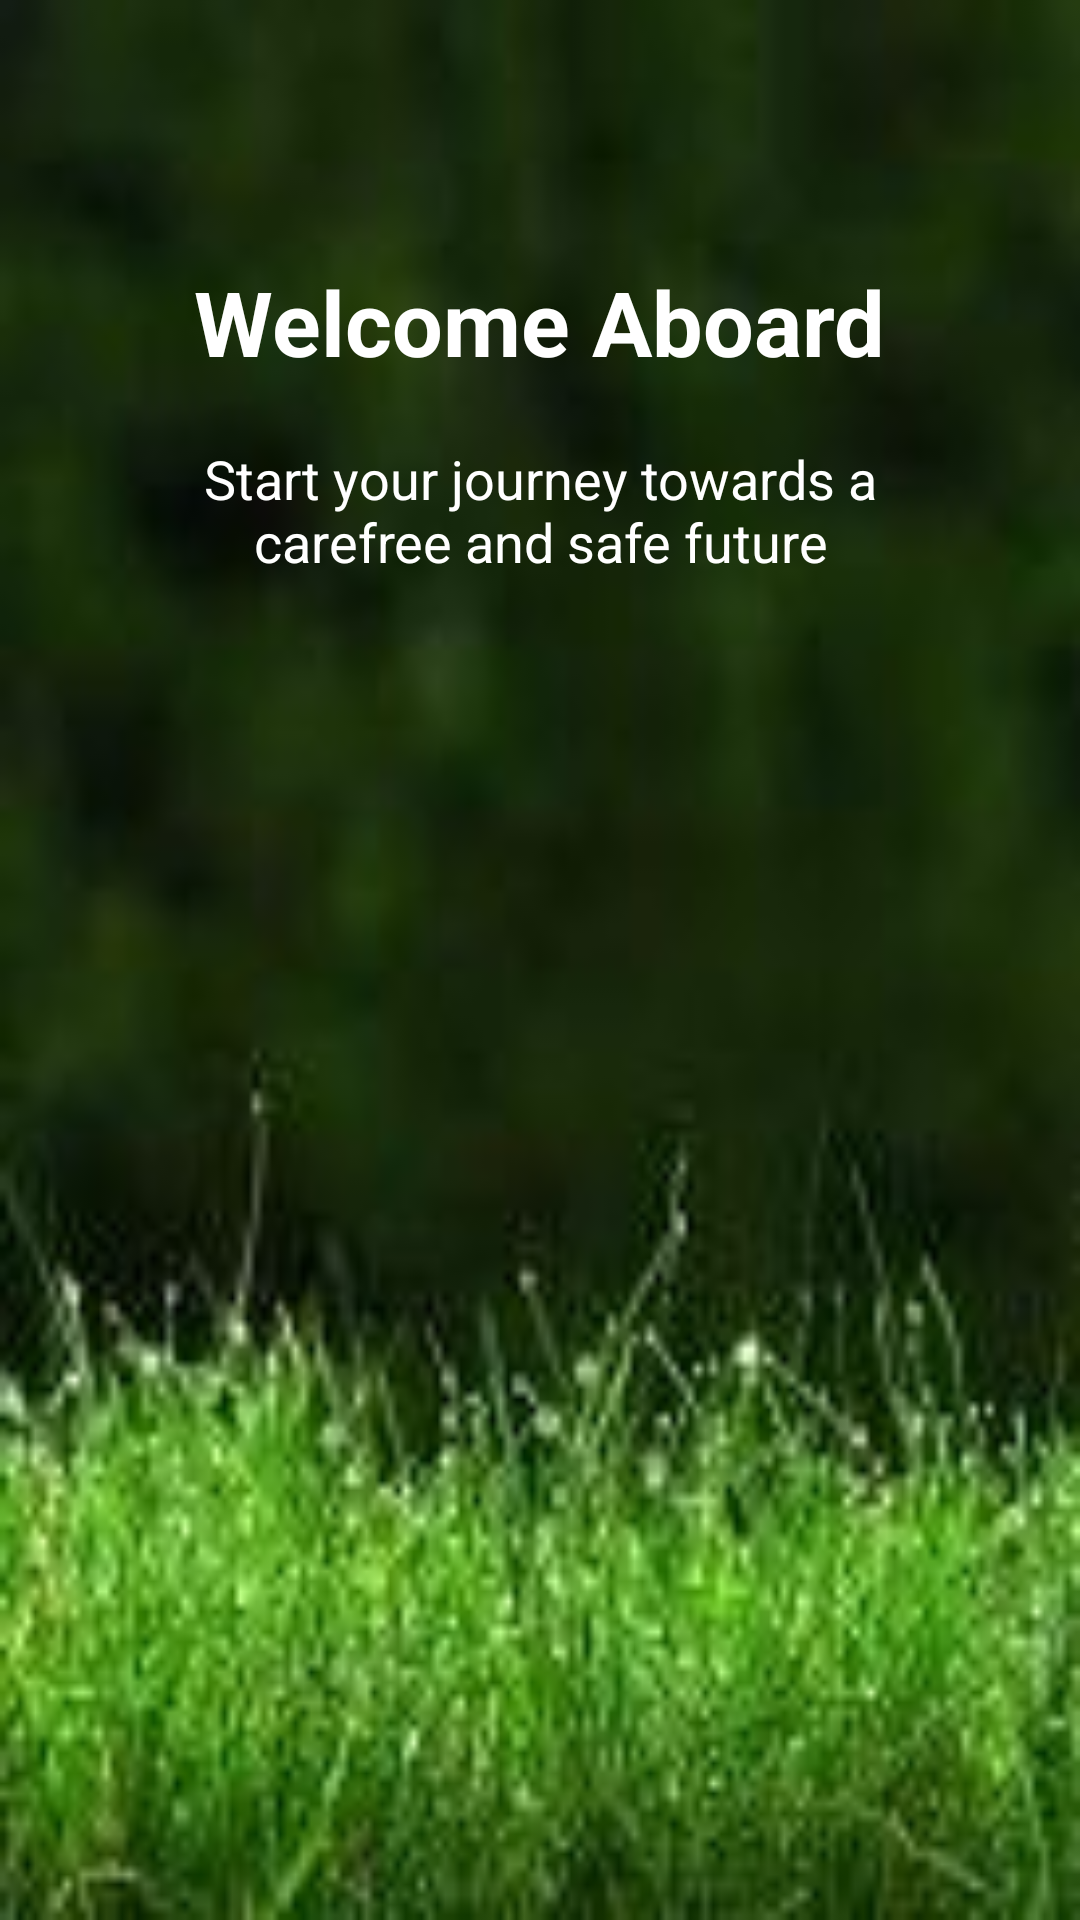

Android layout source for this screen:
<!-- AndroidManifest.xml: application theme AppTheme -->
<!-- res/layout/slide2.xml -->
<?xml version="1.0" encoding="utf-8"?>
<RelativeLayout xmlns:android="http://schemas.android.com/apk/res/android"
    android:layout_width="match_parent"
    android:layout_height="match_parent"
    android:background="@drawable/slide2">

    <LinearLayout
        android:layout_width="wrap_content"
        android:layout_height="wrap_content"
        android:gravity="center_horizontal"
        android:orientation="vertical"
        android:id="@+id/linearLayout"
        android:layout_alignParentTop="true"
        android:layout_alignParentStart="true"
        android:layout_marginTop="87dp">

        <TextView
            android:layout_width="wrap_content"
            android:layout_height="wrap_content"
            android:text="@string/slide_4_title"
            android:textColor="@android:color/white"
            android:textSize="@dimen/slide_title"
            android:textStyle="bold" />

        <TextView
            android:layout_width="wrap_content"
            android:layout_height="75dp"
            android:layout_marginTop="20dp"
            android:paddingLeft="@dimen/desc_padding"
            android:paddingRight="@dimen/desc_padding"
            android:text="@string/slide_4_desc"
            android:textAlignment="center"
            android:textColor="@android:color/white"
            android:textSize="@dimen/slide_desc" />

    </LinearLayout>

    <ImageView
        android:id="@+id/imageView3"
        android:layout_width="@dimen/img_width_height"
        android:layout_height="@dimen/img_width_height"
        android:layout_marginEnd="115dp"
        android:layout_centerVertical="true"
        android:layout_alignParentEnd="true" />

</RelativeLayout>
<!-- resources referenced by this layout -->
<resources>
  <dimen name="desc_padding">40dp</dimen>
  <dimen name="img_width_height">120dp</dimen>
  <dimen name="slide_desc">18dp</dimen>
  <dimen name="slide_title">30dp</dimen>
  <!-- drawable slide2: jpg bitmap (drawable, 5198 bytes) -->
  <string name="slide_4_desc">Start your journey towards a carefree and safe future </string>
  <string name="slide_4_title">Welcome Aboard</string>
  <style name="AppTheme" parent="Theme.AppCompat.Light.NoActionBar">
          
          <item name="colorPrimary">@color/colorPrimary</item>
          <item name="colorPrimaryDark">@color/colorPrimaryDark</item>
          <item name="colorAccent">@color/colorAccent</item>
          <item name="windowActionBar">false</item>
          <item name="windowNoTitle">true</item>
      </style>
  <color name="colorPrimary">#3F51B5</color>
  <color name="colorPrimaryDark">#303f9f</color>
  <color name="colorAccent">#FF4081</color>
</resources>
